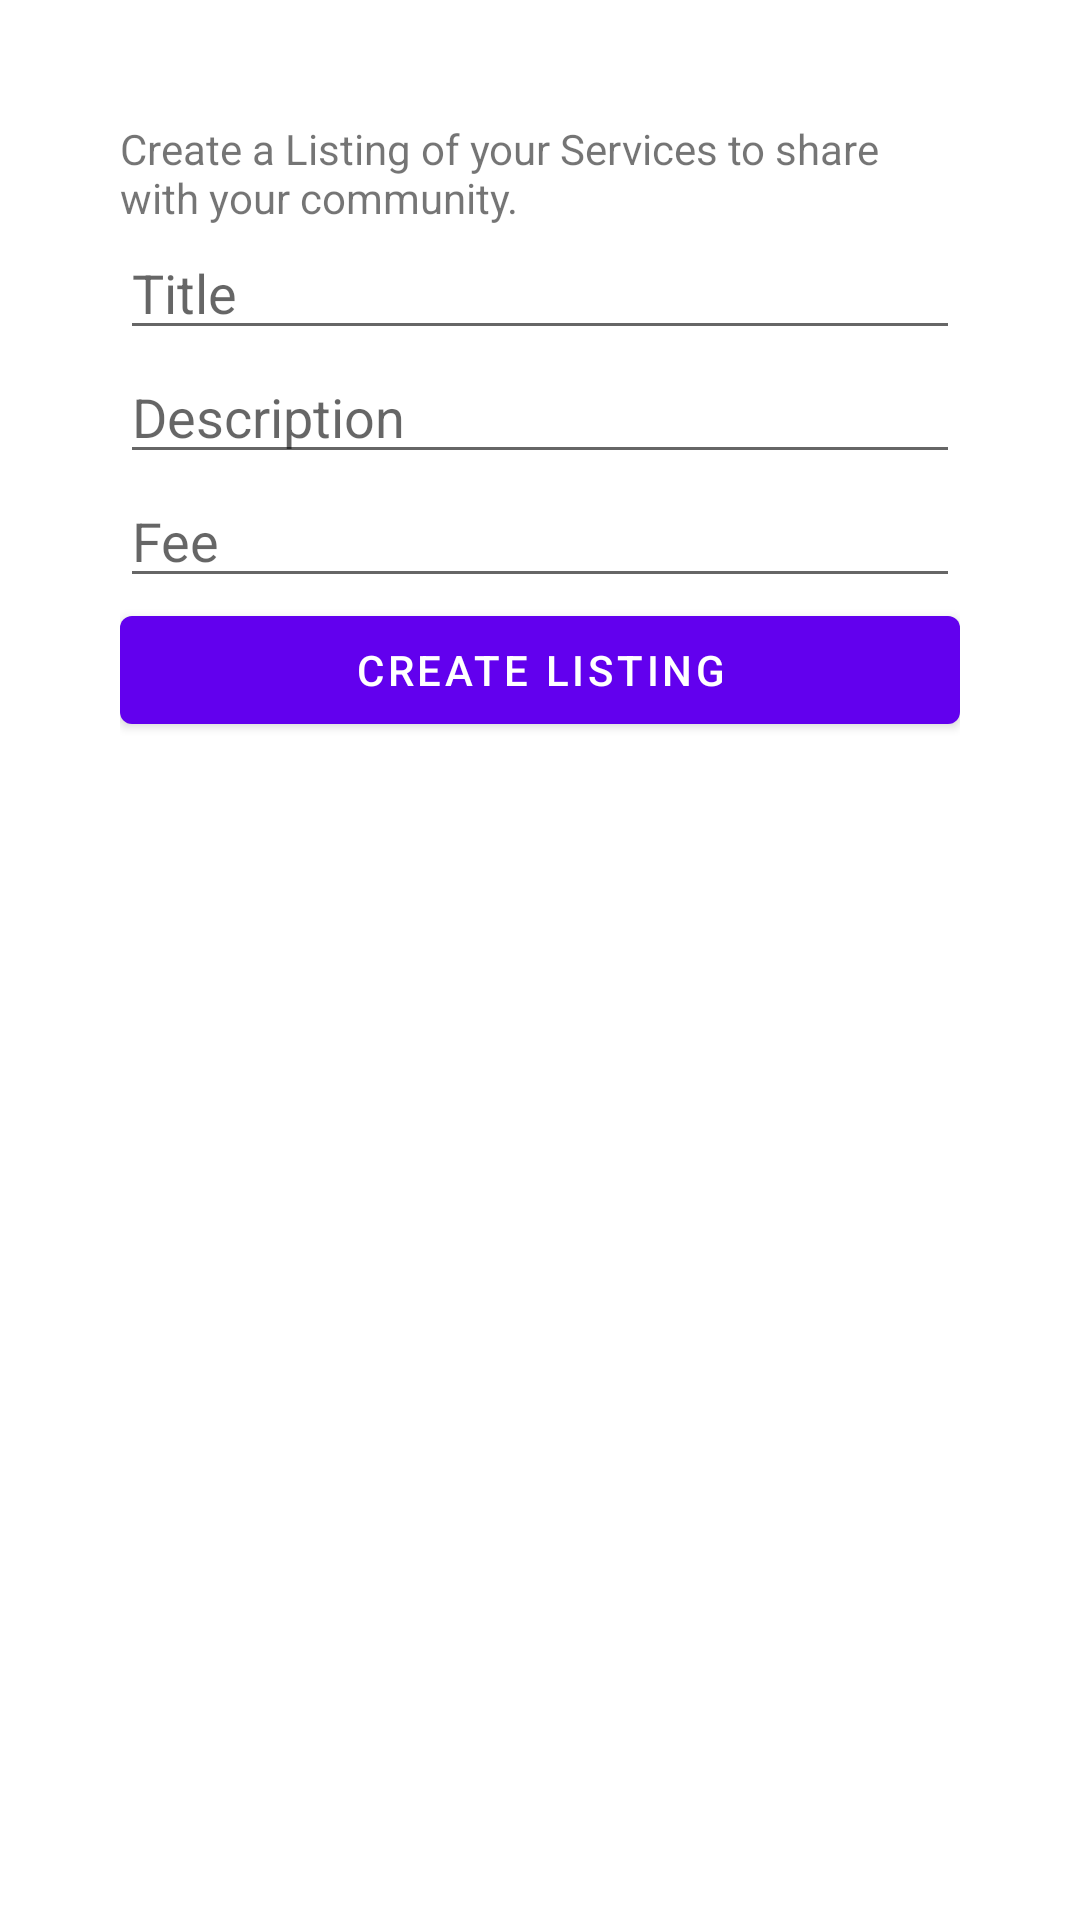

Layout XML and referenced resources for this Android screen:
<!-- AndroidManifest.xml: application theme Theme.QuickFix -->
<!-- res/layout/content_scrolling.xml -->
<?xml version="1.0" encoding="utf-8"?>
<androidx.core.widget.NestedScrollView xmlns:android="http://schemas.android.com/apk/res/android"
    xmlns:app="http://schemas.android.com/apk/res-auto"
    xmlns:tools="http://schemas.android.com/tools"
    android:layout_width="match_parent"
    android:layout_height="match_parent"
    app:layout_behavior="@string/appbar_scrolling_view_behavior"
    tools:context=".CreateListingActivity"
    tools:showIn="@layout/activity_create_listing">

    <LinearLayout
        android:layout_width="match_parent"
        android:layout_height="wrap_content"
        android:orientation="vertical"
        android:padding="40dp">

        <TextView
            android:id="@+id/textViewInformation"
            android:layout_width="match_parent"
            android:layout_height="wrap_content"
            android:text="Create a Listing of your Services to share with your community." />

        <EditText
            android:id="@+id/editTextTitle"
            android:layout_width="match_parent"
            android:layout_height="wrap_content"
            android:ems="10"
            android:hint="Title" />

        <EditText
            android:id="@+id/editTextDesciption"
            android:layout_width="match_parent"
            android:layout_height="wrap_content"
            android:ems="10"
            android:hint="Description"
            android:inputType="textLongMessage" />

        <EditText
            android:id="@+id/editTextFee"
            android:layout_width="match_parent"
            android:layout_height="wrap_content"
            android:ems="10"
            android:hint="Fee"
            android:inputType="textLongMessage" />

        <Button
            android:id="@+id/buttonCreateListing"
            android:layout_width="match_parent"
            android:layout_height="wrap_content"
            android:text="Create Listing" />
    </LinearLayout>
</androidx.core.widget.NestedScrollView>
<!-- res/layout/activity_create_listing.xml (included above) -->
<?xml version="1.0" encoding="utf-8"?>
<androidx.coordinatorlayout.widget.CoordinatorLayout xmlns:android="http://schemas.android.com/apk/res/android"
    xmlns:app="http://schemas.android.com/apk/res-auto"
    xmlns:tools="http://schemas.android.com/tools"
    android:layout_width="match_parent"
    android:layout_height="match_parent"
    android:fitsSystemWindows="true"
    tools:context=".CreateListingActivity">

    <com.google.android.material.appbar.AppBarLayout
        android:id="@+id/app_bar"
        android:layout_width="match_parent"
        android:layout_height="@dimen/app_bar_height"
        android:fitsSystemWindows="true"
        android:theme="@style/Theme.QuickFix.AppBarOverlay"
        android:visibility="gone">

        <com.google.android.material.appbar.CollapsingToolbarLayout
            android:id="@+id/toolbar_layout"
            android:layout_width="match_parent"
            android:layout_height="match_parent"
            android:fitsSystemWindows="true"
            app:contentScrim="?attr/colorPrimary"
            app:layout_scrollFlags="scroll|exitUntilCollapsed"
            app:toolbarId="@+id/toolbar">

            <androidx.appcompat.widget.Toolbar
                android:id="@+id/toolbar"
                android:layout_width="match_parent"
                android:layout_height="?attr/actionBarSize"
                app:layout_collapseMode="pin"
                app:popupTheme="@style/Theme.QuickFix.PopupOverlay" />

        </com.google.android.material.appbar.CollapsingToolbarLayout>
    </com.google.android.material.appbar.AppBarLayout>

    <com.google.android.material.floatingactionbutton.FloatingActionButton
        android:id="@+id/fab"
        android:layout_width="wrap_content"
        android:layout_height="wrap_content"
        android:layout_margin="@dimen/fab_margin"
        android:visibility="gone"
        app:layout_anchor="@id/app_bar"
        app:layout_anchorGravity="bottom|end"
        app:srcCompat="@android:drawable/ic_dialog_email" />

    <include
        android:id="@+id/content_scrolling"
        layout="@layout/content_scrolling" />

</androidx.coordinatorlayout.widget.CoordinatorLayout>
<!-- resources referenced by this layout -->
<resources>
  <style name="Theme.QuickFix.AppBarOverlay" parent="ThemeOverlay.AppCompat.Dark.ActionBar" />
  <style name="Theme.QuickFix.PopupOverlay" parent="ThemeOverlay.AppCompat.Light" />
  <style name="Theme.QuickFix" parent="Theme.MaterialComponents.DayNight.DarkActionBar">
          
          <item name="colorPrimary">@color/purple_500</item>
          <item name="colorPrimaryVariant">@color/purple_700</item>
          <item name="colorOnPrimary">@color/white</item>
          
          <item name="colorSecondary">@color/teal_200</item>
          <item name="colorSecondaryVariant">@color/teal_700</item>
          <item name="colorOnSecondary">@color/black</item>
          
          <item name="android:statusBarColor" tools:targetApi="l">?attr/colorPrimaryVariant</item>
          
      </style>
  <!-- not gathered from this repository: default colours our renderer supplied (Android Studio template values) -->
  <color name="purple_500">#FF6200EE</color>
  <color name="purple_700">#FF3700B3</color>
  <color name="teal_200">#FF03DAC5</color>
  <color name="teal_700">#FF018786</color>
  <color name="black">#FF000000</color>
  <color name="white">#FFFFFFFF</color>
</resources>
